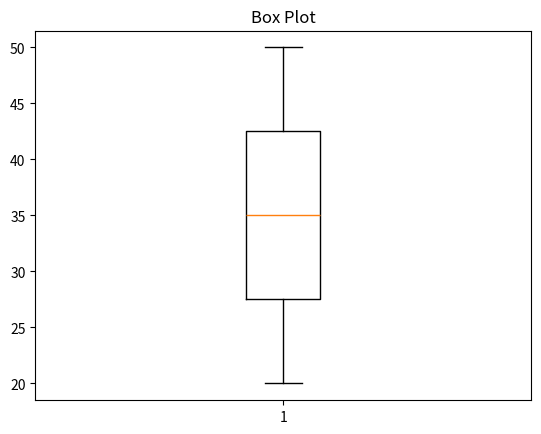

The script that saved this image:
import matplotlib.pyplot as plt
data = [20, 25, 30, 35, 40, 45, 50]
plt.boxplot(data)
plt.title("Box Plot")
plt.show()